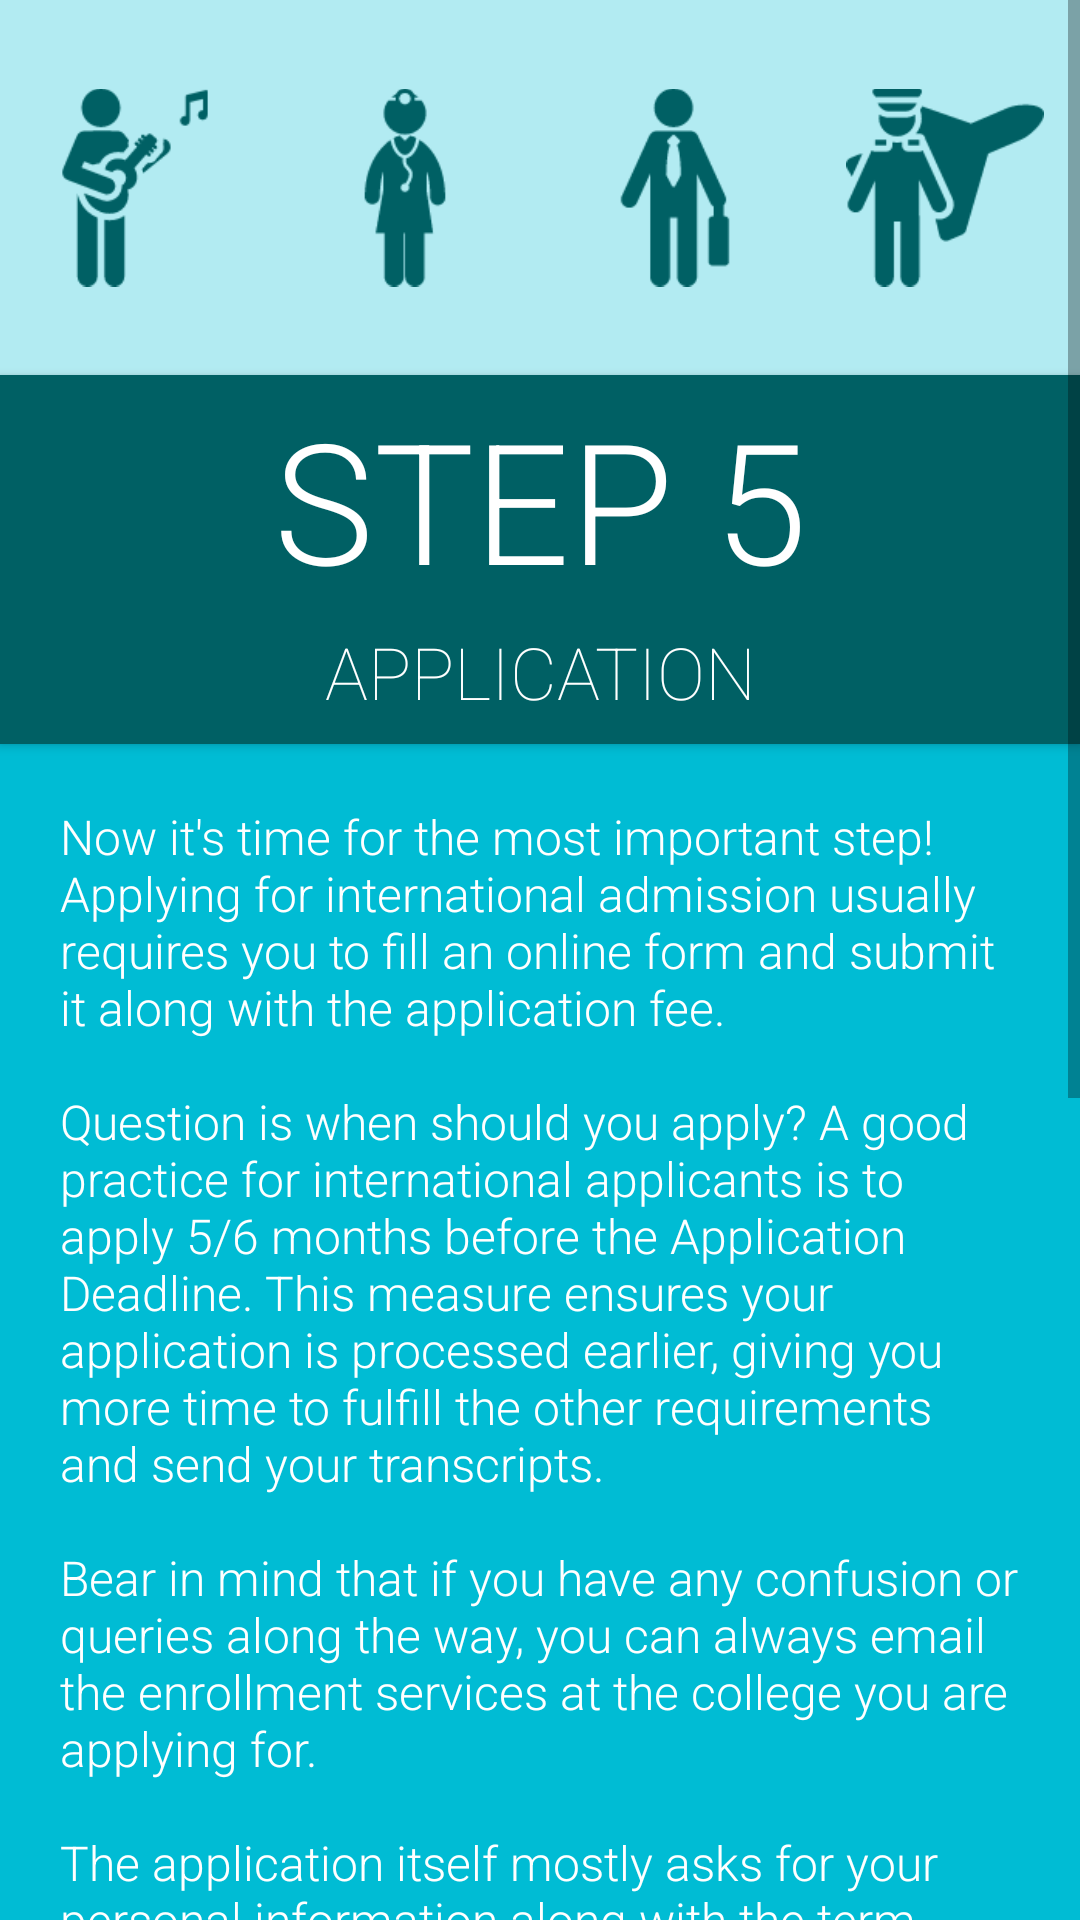

Write the Android layout XML for this screen, with the resource values it uses.
<!-- AndroidManifest.xml: application theme AppTheme -->
<!-- res/layout/activity_fifth_step.xml -->
<android.support.v4.widget.DrawerLayout
    xmlns:android="http://schemas.android.com/apk/res/android"
    xmlns:ads="http://schemas.android.com/apk/res-auto"
    xmlns:tools="http://schemas.android.com/tools"
    android:id="@+id/drawer_layout"
    android:layout_width="match_parent"
    android:layout_height="match_parent">



    <ScrollView
        xmlns:android="http://schemas.android.com/apk/res/android"
        xmlns:tools="http://schemas.android.com/tools"
        android:layout_width="match_parent"
        android:layout_height="wrap_content"
        android:background="#B2EBF2">

        <LinearLayout
            android:layout_width="match_parent"
            android:layout_height="match_parent"
            android:orientation="vertical"
            tools:context="com.zedTech.zeeshanamin3.StudyAbroad.FifthStep">




            <LinearLayout
                android:layout_width="match_parent"
                android:layout_height="125dp"
                android:orientation="horizontal"
                >


                <ImageView
                    android:id="@+id/musician_image"
                    android:layout_width="0dp"
                    android:layout_height="match_parent"
                    android:layout_weight="1"
                    android:padding="12dp"
                    android:src="@drawable/musician_banner"/>

                <ImageView
                    android:id="@+id/medical_image"
                    android:layout_width="0dp"
                    android:layout_height="match_parent"
                    android:layout_weight="1"
                    android:padding="12dp"
                    android:src="@drawable/medical_banner"
                    />

                <ImageView
                    android:id="@+id/business_image"
                    android:layout_width="0dp"
                    android:layout_height="match_parent"
                    android:layout_weight="1"
                    android:padding="12dp"
                    android:src="@drawable/business_banner"
                    />

                <ImageView
                    android:id="@+id/pilot_image"
                    android:layout_width="0dp"
                    android:layout_height="match_parent"
                    android:layout_weight="1"
                    android:padding="12dp"
                    android:src="@drawable/pilot_banner"
                    />
            </LinearLayout>

            <TextView
                android:layout_width="match_parent"
                android:layout_height="wrap_content"
                android:background="#006064"
                android:elevation="2dp"
                android:fontFamily="sans-serif-light"
                android:gravity="center_horizontal"
                android:padding="4dp"
                android:text="@string/step5_title"
                android:textAllCaps="true"
                android:textColor="@android:color/white"
                android:textSize="56sp"
                />

            <TextView
                android:layout_width="match_parent"
                android:layout_height="wrap_content"
                android:background="#006064"
                android:elevation="2dp"
                android:fontFamily="sans-serif-thin"
                android:gravity="center_horizontal"
                android:paddingBottom="8dp"
                android:paddingLeft="12dp"
                android:paddingRight="12dp"
                android:text="@string/step5_subtitle"
                android:textAllCaps="true"
                android:textColor="@android:color/white"
                android:textSize="24sp"
                />


            <TextView
                android:layout_width="match_parent"
                android:layout_height="wrap_content"
                android:background="#00BCD4"
                android:fontFamily="sans-serif-light"
                android:padding="20dp"
                android:text="@string/step5_body"
                android:textColor="@android:color/white"
                android:textSize="16sp"/>

            <ImageView
                android:layout_width="match_parent"
                android:layout_height="wrap_content"
                android:layout_gravity="center"
                android:padding="12dp"
                android:scaleType="center"
                android:src="@drawable/down_arrow"/>

            <View
                android:layout_width="match_parent"
                android:layout_height="1dp"
                android:layout_marginLeft="32dp"
                android:layout_marginRight="32dp"
                android:background="#006064"
                android:elevation="2dp"/>


            <Button
                style="?android:attr/borderlessButtonStyle"
                android:layout_width="wrap_content"
                android:layout_height="wrap_content"
                android:layout_gravity="center"
                android:onClick="visitEssayGuide"
                android:text="@string/essay_guide1"
                android:textAllCaps="false"
                android:textColor="#006064"
                android:textSize="24sp"
                />

            <View
                android:layout_width="match_parent"
                android:layout_height="1dp"
                android:layout_marginLeft="32dp"
                android:layout_marginRight="32dp"
                android:background="#006064"
                android:elevation="2dp"/>




            <CheckBox
                android:id="@+id/fifth_step_checkbox"
                android:layout_width="wrap_content"
                android:layout_height="wrap_content"
                android:layout_margin="24dp"
                android:fontFamily="sans-serif-light"
                android:padding="12dp"
                android:text="@string/step5_checkbox"
                android:textSize="16sp"/>

            <Button
                android:layout_width="200dp"
                android:layout_height="wrap_content"
                android:layout_gravity="center"
                android:layout_marginBottom="12dp"
                android:background="#006064"
                android:onClick="nextStep"
                android:text="@string/nextStep_button"
                android:textColor="@android:color/white"
                android:textSize="14sp"
                />


        </LinearLayout>
    </ScrollView>


    <LinearLayout
        android:id="@+id/drawer_view"
        android:layout_width="200dp"
        android:layout_height="match_parent"
        android:layout_gravity="start"
        android:orientation="vertical"
        android:textColor="#006064"
        >

        <ListView
            android:id="@+id/navList"
            android:layout_width="200dp"
            android:layout_height="match_parent"
            android:layout_gravity="start"
            android:background="#E0F7FA"
            android:padding="12dp"
            />
    </LinearLayout>

</android.support.v4.widget.DrawerLayout>
<!-- resources referenced by this layout -->
<resources>
  <!-- drawable business_banner: png bitmap (drawable, 2306 bytes) -->
  <!-- drawable down_arrow: png bitmap (drawable, 628 bytes) -->
  <!-- drawable medical_banner: png bitmap (drawable, 2659 bytes) -->
  <!-- drawable musician_banner: png bitmap (drawable, 3090 bytes) -->
  <!-- drawable pilot_banner: png bitmap (drawable, 3247 bytes) -->
  <string name="essay_guide1">Tips for college essays</string>
  <string name="nextStep_button">next step</string>
  <string name="step5_body">"Now it's time for the most important step! Applying for international admission usually requires you to fill an online form and submit it along with the application fee.\n\nQuestion is when should you apply? A good practice for international applicants is to apply 5/6 months before the Application Deadline. This measure ensures your application is processed earlier, giving you more time to fulfill the other requirements and send your transcripts.\n\nBear in mind that if you have any confusion or queries along the way, you can always email the enrollment services at the college you are applying for.\n\nThe application itself mostly asks for your personal information along with the term and program you are applying for. This is the usual format for most universities but many (such as the ones in US) also ask you to submit an Essay with your application.\n\nA link has been included below which gives some good essay writing tips!"</string>
  <string name="step5_checkbox">I have completed and submitted my application!</string>
  <string name="step5_subtitle">Application</string>
  <string name="step5_title">Step 5</string>
  <style name="AppTheme" parent="Theme.AppCompat.Light">
          <item name="colorPrimary">#00BCD4</item>
      </style>
</resources>
